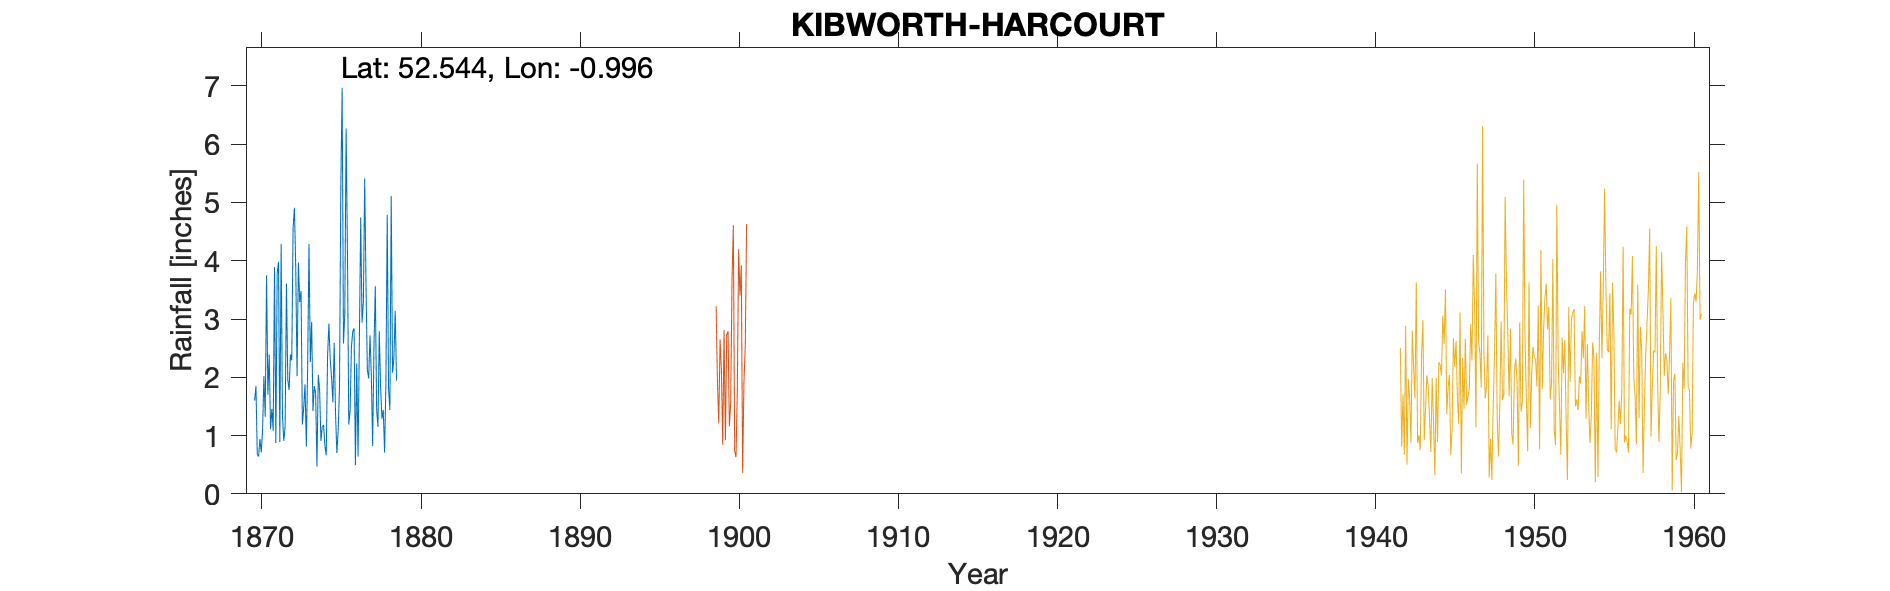

Data behind this chart, as committed beside it:
KIBWORTH HARCOURT, , , , , , , , , , , , , , , , , , , , , , , 
Grid ref, SP682945, Long, -0.9958, Lat, 52.54, Elevation, 350, ft, , , , , , , , , , , , , , , 
Station no, 2494/1, , , , , , , , , , , , , , , , , , , , , , 
, 1850, 1851, 1852, 1853, 1854, 1855, 1856, 1857, 1858, 1859, 1860, 1861, 1862, 1863, 1864, 1865, 1866, 1867, 1868, 1869, 1870, 1871, 1872
January, , , , , , , , , , , , , , , , , , , , , 1.6, 1.11, 3.61
February, , , , , , , , , , , , , , , , , , , , , 1.85, 1.46, 1.96
March, , , , , , , , , , , , , , , , , , , , , 0.68, 1.08, 1.78
April, , , , , , , , , , , , , , , , , , , , , 0.64, 3.89, 2.39
May, , , , , , , , , , , , , , , , , , , , , 0.94, 0.87, 2.29
June, , , , , , , , , , , , , , , , , , , , , 0.71, 3.78, 4.56
July, , , , , , , , , , , , , , , , , , , , , 1.09, 3.98, 4.91
August, , , , , , , , , , , , , , , , , , , , , 2.02, 0.89, 3.89
September, , , , , , , , , , , , , , , , , , , , , 1.32, 4.29, 2.02
October, , , , , , , , , , , , , , , , , , , , , 3.75, 1.33, 3.97
November, , , , , , , , , , , , , , , , , , , , , 1.7, 0.91, 3.29
December, , , , , , , , , , , , , , , , , , , , , 2.39, 1.15, 3.48
Total, , , , , , , 24.18, 26.37, 18.57, 23.36, 28.08, 19.65, 25.73, 19.27, 18.04, 25.3, 30.18, 24.21, 24.73, 23.59, 18.69, 24.74, 38.15
IDR 1858 total reinstated, , , , , , , , , , , , , , , , , , , , , , , 
